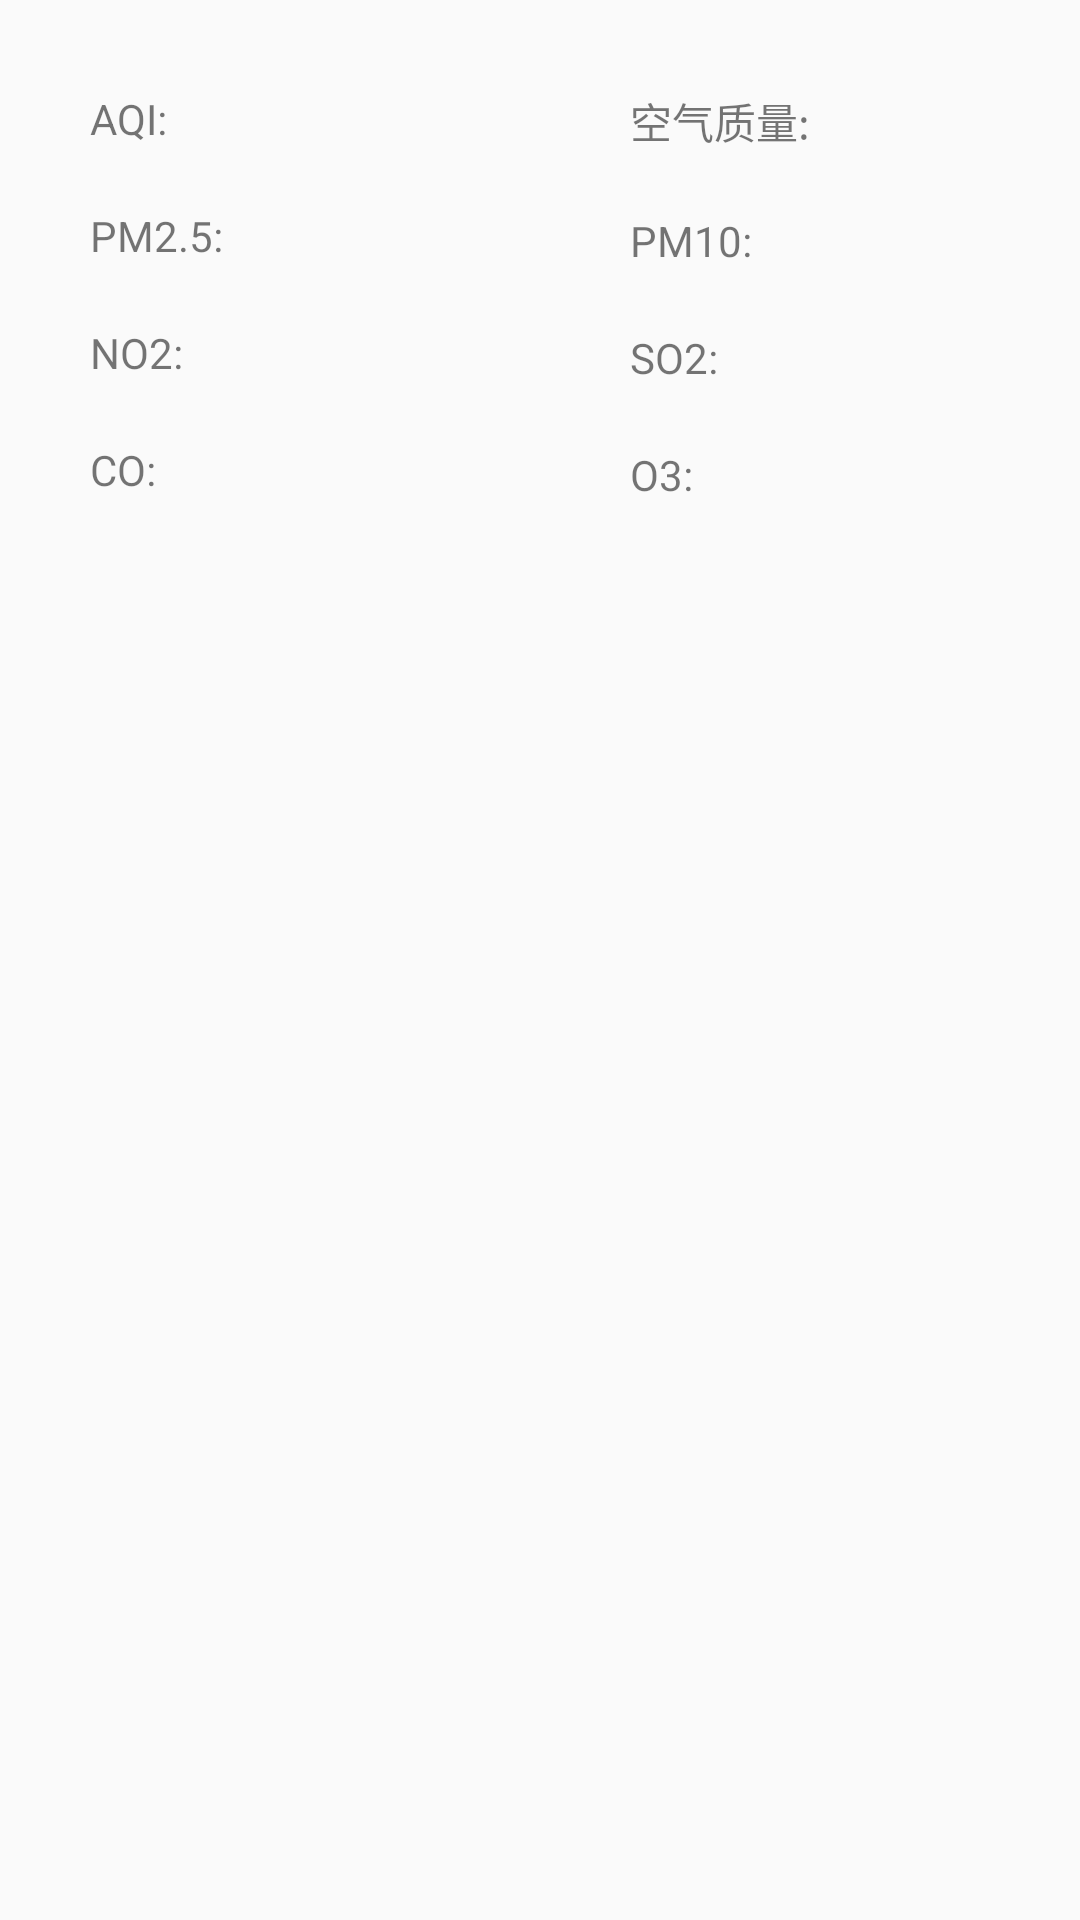

The Android layout XML behind this screen, and the referenced resources:
<!-- AndroidManifest.xml: application theme AppTheme -->
<!-- res/layout/dialog_aqi.xml -->
<?xml version="1.0" encoding="utf-8"?>
<LinearLayout
    xmlns:android="http://schemas.android.com/apk/res/android"
    android:layout_width="match_parent"
    android:layout_height="match_parent">

    <LinearLayout
        android:layout_width="0dp"
        android:layout_height="match_parent"
        android:layout_weight="1"
        android:orientation="vertical"
        android:padding="20dp">

        <LinearLayout
            android:layout_width="match_parent"
            android:layout_height="wrap_content">

            <TextView
                android:layout_width="wrap_content"
                android:layout_height="wrap_content"
                android:padding="10dp"
                android:text="AQI:"/>

            <TextView
                android:id="@+id/tv_aqi_dialog"
                android:layout_width="match_parent"
                android:layout_height="wrap_content"/>
        </LinearLayout>

        <LinearLayout
            android:layout_width="match_parent"
            android:layout_height="wrap_content">

            <TextView
                android:layout_width="wrap_content"
                android:layout_height="wrap_content"
                android:padding="10dp"
                android:text="PM2.5:"/>

            <TextView
                android:id="@+id/tv_pm25_dialog"
                android:layout_width="match_parent"
                android:layout_height="wrap_content"/>
        </LinearLayout>

        <LinearLayout
            android:layout_width="match_parent"
            android:layout_height="wrap_content">

            <TextView
                android:layout_width="wrap_content"
                android:layout_height="wrap_content"
                android:padding="10dp"
                android:text="NO2:"/>

            <TextView
                android:id="@+id/tv_no2_dialog"
                android:layout_width="match_parent"
                android:layout_height="wrap_content"/>
        </LinearLayout>

        <LinearLayout
            android:layout_width="match_parent"
            android:layout_height="wrap_content">

            <TextView
                android:layout_width="wrap_content"
                android:layout_height="wrap_content"
                android:padding="10dp"
                android:text="CO:"/>

            <TextView
                android:id="@+id/tv_co_dialog"
                android:layout_width="match_parent"
                android:layout_height="wrap_content"/>
        </LinearLayout>
    </LinearLayout>

    <LinearLayout
        android:layout_width="0dp"
        android:layout_height="match_parent"
        android:layout_weight="1"
        android:orientation="vertical"
        android:padding="20dp">

        <LinearLayout
            android:layout_width="match_parent"
            android:layout_height="wrap_content">

            <TextView
                android:layout_width="wrap_content"
                android:layout_height="wrap_content"
                android:padding="10dp"
                android:text="空气质量:"/>

            <TextView
                android:id="@+id/tv_qlty_dialog"
                android:layout_width="match_parent"
                android:layout_height="wrap_content"/>
        </LinearLayout>

        <LinearLayout
            android:layout_width="match_parent"
            android:layout_height="wrap_content">

            <TextView
                android:layout_width="wrap_content"
                android:layout_height="wrap_content"
                android:padding="10dp"
                android:text="PM10:"/>

            <TextView
                android:id="@+id/tv_pm10_dialog"
                android:layout_width="match_parent"
                android:layout_height="wrap_content"/>
        </LinearLayout>

        <LinearLayout
            android:layout_width="match_parent"
            android:layout_height="wrap_content">

            <TextView
                android:layout_width="wrap_content"
                android:layout_height="wrap_content"
                android:padding="10dp"
                android:text="SO2:"/>

            <TextView
                android:id="@+id/tv_so2_dialog"
                android:layout_width="match_parent"
                android:layout_height="wrap_content"/>
        </LinearLayout>

        <LinearLayout
            android:layout_width="match_parent"
            android:layout_height="wrap_content">

            <TextView
                android:layout_width="wrap_content"
                android:layout_height="wrap_content"
                android:padding="10dp"
                android:text="O3:"/>

            <TextView
                android:id="@+id/tv_o3_dialog"
                android:layout_width="match_parent"
                android:layout_height="wrap_content"/>
        </LinearLayout>

    </LinearLayout>
</LinearLayout>
<!-- resources referenced by this layout -->
<resources>
  <style name="AppTheme" parent="Theme.AppCompat.Light.NoActionBar">
          
          
          
  
          <item name="drawerArrowStyle">@style/WhiteDrawerIconStyle</item>
      </style>
  <style name="WhiteDrawerIconStyle" parent="Widget.AppCompat.DrawerArrowToggle">
          <item name="spinBars">true</item>
          <item name="color">@android:color/white</item>
      </style>
</resources>
